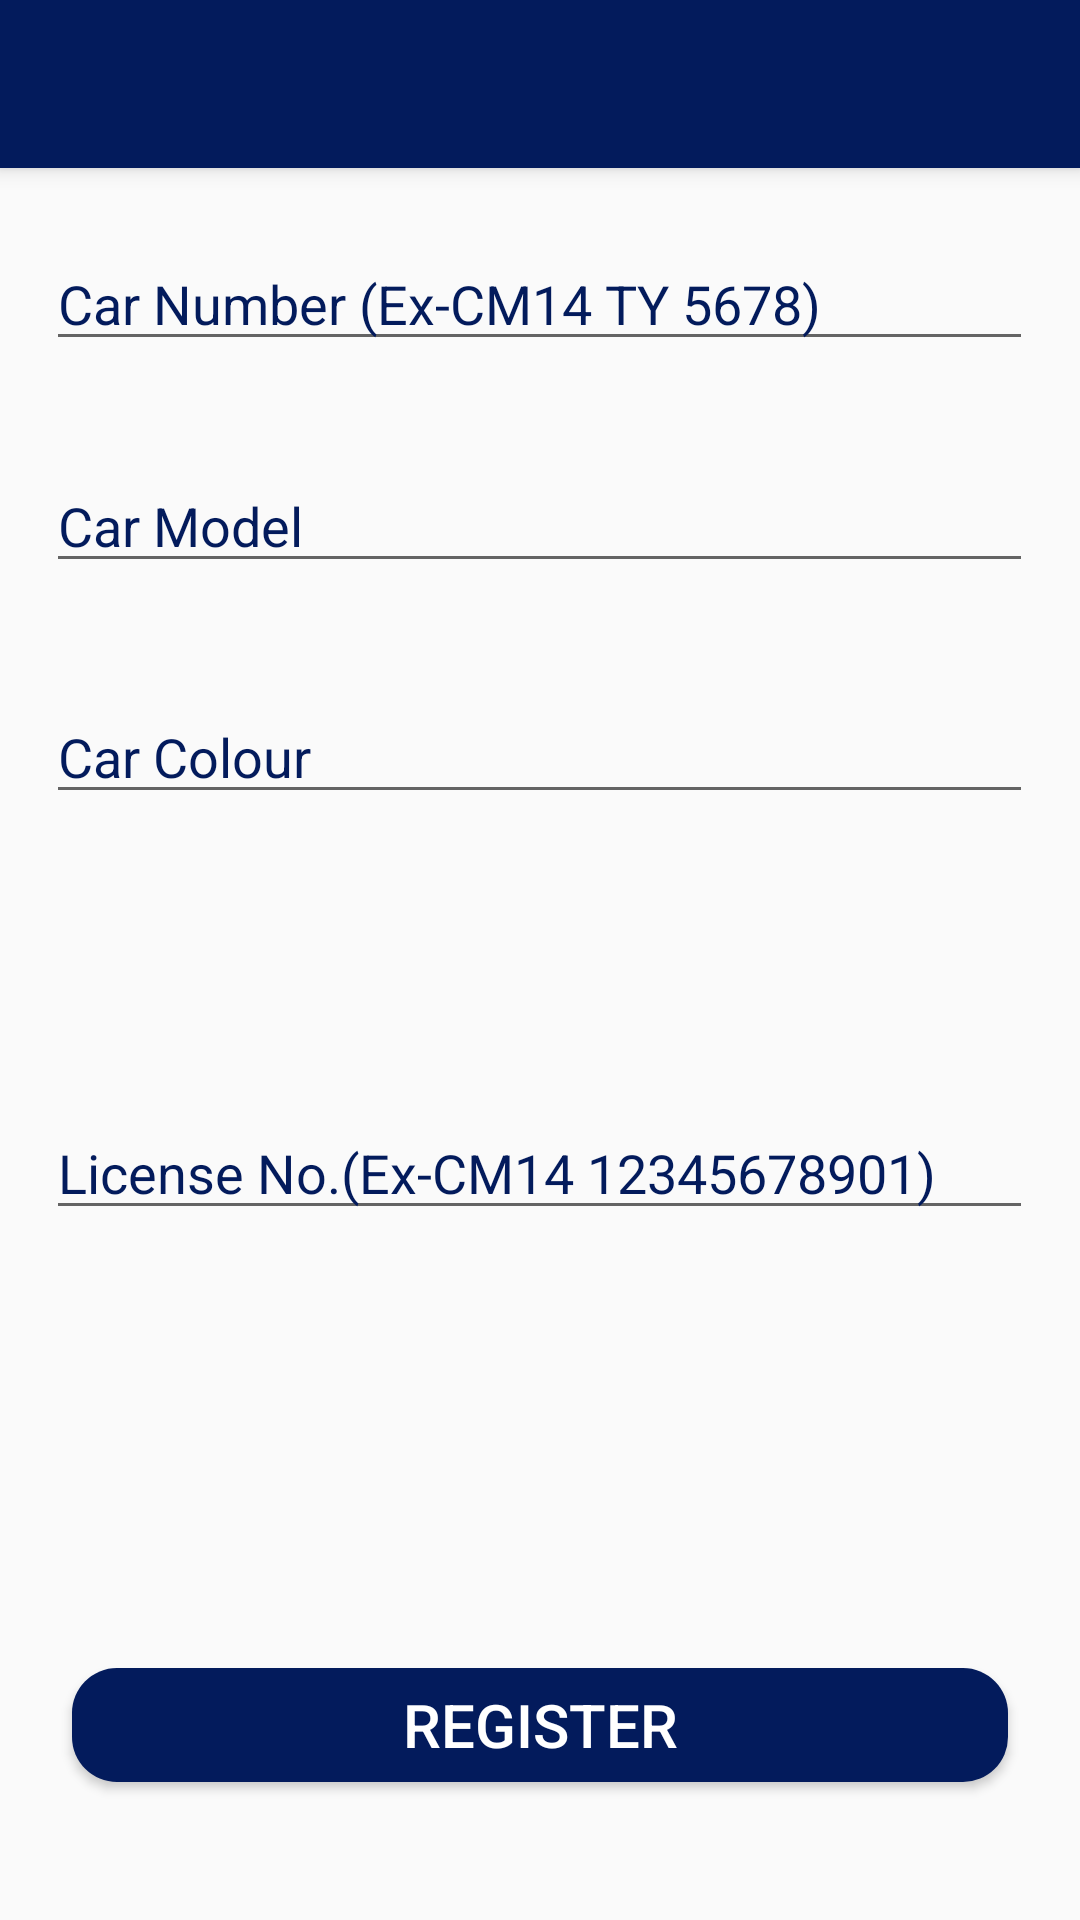

Android layout source for this screen:
<!-- AndroidManifest.xml: application theme AppTheme.NoTitleBar -->
<!-- res/layout/activity_main5.xml -->
<?xml version="1.0" encoding="utf-8"?>
<RelativeLayout xmlns:android="http://schemas.android.com/apk/res/android"
    xmlns:app="http://schemas.android.com/apk/res-auto"
    xmlns:tools="http://schemas.android.com/tools"
    android:layout_width="match_parent"
    android:layout_height="match_parent"
    tools:context=".Main5Activity">

    <android.support.v7.widget.Toolbar
        android:id="@+id/toolbar"
        android:layout_width="match_parent"
        android:layout_height="?attr/actionBarSize"
        android:background="@color/gradStart"
        android:elevation="4dp"
        android:theme="@style/ThemeOverlay.AppCompat.ActionBar"
        app:popupTheme="@style/ThemeOverlay.AppCompat.Dark"
        />


    <EditText
        android:id="@+id/car_number"
        android:layout_width="329dp"
        android:layout_height="wrap_content"

        android:layout_alignParentTop="true"
        android:layout_centerHorizontal="true"
        android:layout_marginTop="79dp"
        android:ems="10"
        android:hint="Car Number (Ex-CM14 TY 5678)"
        android:inputType="textPersonName"
        android:textColor="@color/gradStart"
        android:textColorHint="@color/gradStart"
        android:textCursorDrawable="@drawable/cursor_color" />

    <EditText
        android:id="@+id/car_model"
        android:layout_width="329dp"
        android:layout_height="wrap_content"
        android:layout_alignParentTop="true"

        android:layout_centerHorizontal="true"
        android:layout_marginTop="153dp"
        android:ems="10"
        android:hint="Car Model"
        android:inputType="textPersonName"
        android:textColor="@color/gradStart"
        android:textColorHint="@color/gradStart"
        android:textCursorDrawable="@drawable/cursor_color" />

    <EditText
        android:id="@+id/car_colour"
        android:layout_width="329dp"
        android:layout_height="wrap_content"
        android:layout_alignParentTop="true"
        android:layout_centerHorizontal="true"
        android:layout_marginTop="230dp"
        android:ems="10"
        android:hint="Car Colour"
        android:inputType="textPersonName"
        android:textColor="@color/gradStart"
        android:textColorHint="@color/gradStart"
        android:textCursorDrawable="@drawable/cursor_color" />

    <EditText
        android:id="@+id/lic_no"
        android:layout_width="329dp"
        android:layout_height="wrap_content"
        android:layout_alignParentBottom="true"
        android:layout_centerHorizontal="true"
        android:layout_marginBottom="230dp"
        android:ems="10"
        android:hint="License No.(Ex-CM14 12345678901)"
        android:inputType="textPersonName"
        android:textColor="@color/gradStart"
        android:textColorHint="@color/gradStart"
        android:textCursorDrawable="@drawable/cursor_color" />

    <Button
        android:id="@+id/buttonregister"
        android:layout_width="312dp"
        android:layout_height="38dp"
        android:layout_alignParentBottom="true"
        android:layout_centerHorizontal="true"
        android:layout_marginBottom="46dp"
        android:background="@drawable/mybutton"
        android:text="REGISTER"
        android:textColor="@color/white"
        android:textSize="20sp" />


</RelativeLayout>
<!-- resources referenced by this layout -->
<resources>
  <color name="gradStart">#031b5c</color>
  <color name="white">#FFFFFF</color>
  <!-- drawable cursor_color (drawable) -->
  <?xml version="1.0" encoding="utf-8"?>
  <shape xmlns:android="http://schemas.android.com/apk/res/android">
      <size android:width="3dp"/>
      <solid android:color="#000000"/>
  </shape>
  <!-- drawable mybutton (drawable) -->
  <?xml version="1.0" encoding="utf-8"?>
  <shape xmlns:android="http://schemas.android.com/apk/res/android"
      android:shape="rectangle">
      <solid android:color="@color/gradStart"/>
      <corners android:radius="15dp"/>
  
  </shape>
  <style name="AppTheme.NoTitleBar" parent="AppTheme">
          <item name="windowActionBar">false</item>
          <item name="windowNoTitle">true</item>
  
          <item name="android:windowContentOverlay">@null</item>
      </style>
  <style name="AppTheme" parent="Base.Theme.AppCompat.Light.DarkActionBar">
          
  
          <item name="colorPrimary">@color/colorPrimary</item>
          <item name="colorPrimaryDark">@color/colorPrimaryDark</item>
          <item name="colorAccent">@color/colorAccent</item>
  
  
  
  
      </style>
  <color name="colorPrimary">#031441</color>
  <color name="colorPrimaryDark">#031445</color>
  <color name="colorAccent">#FFFFFF</color>
</resources>
